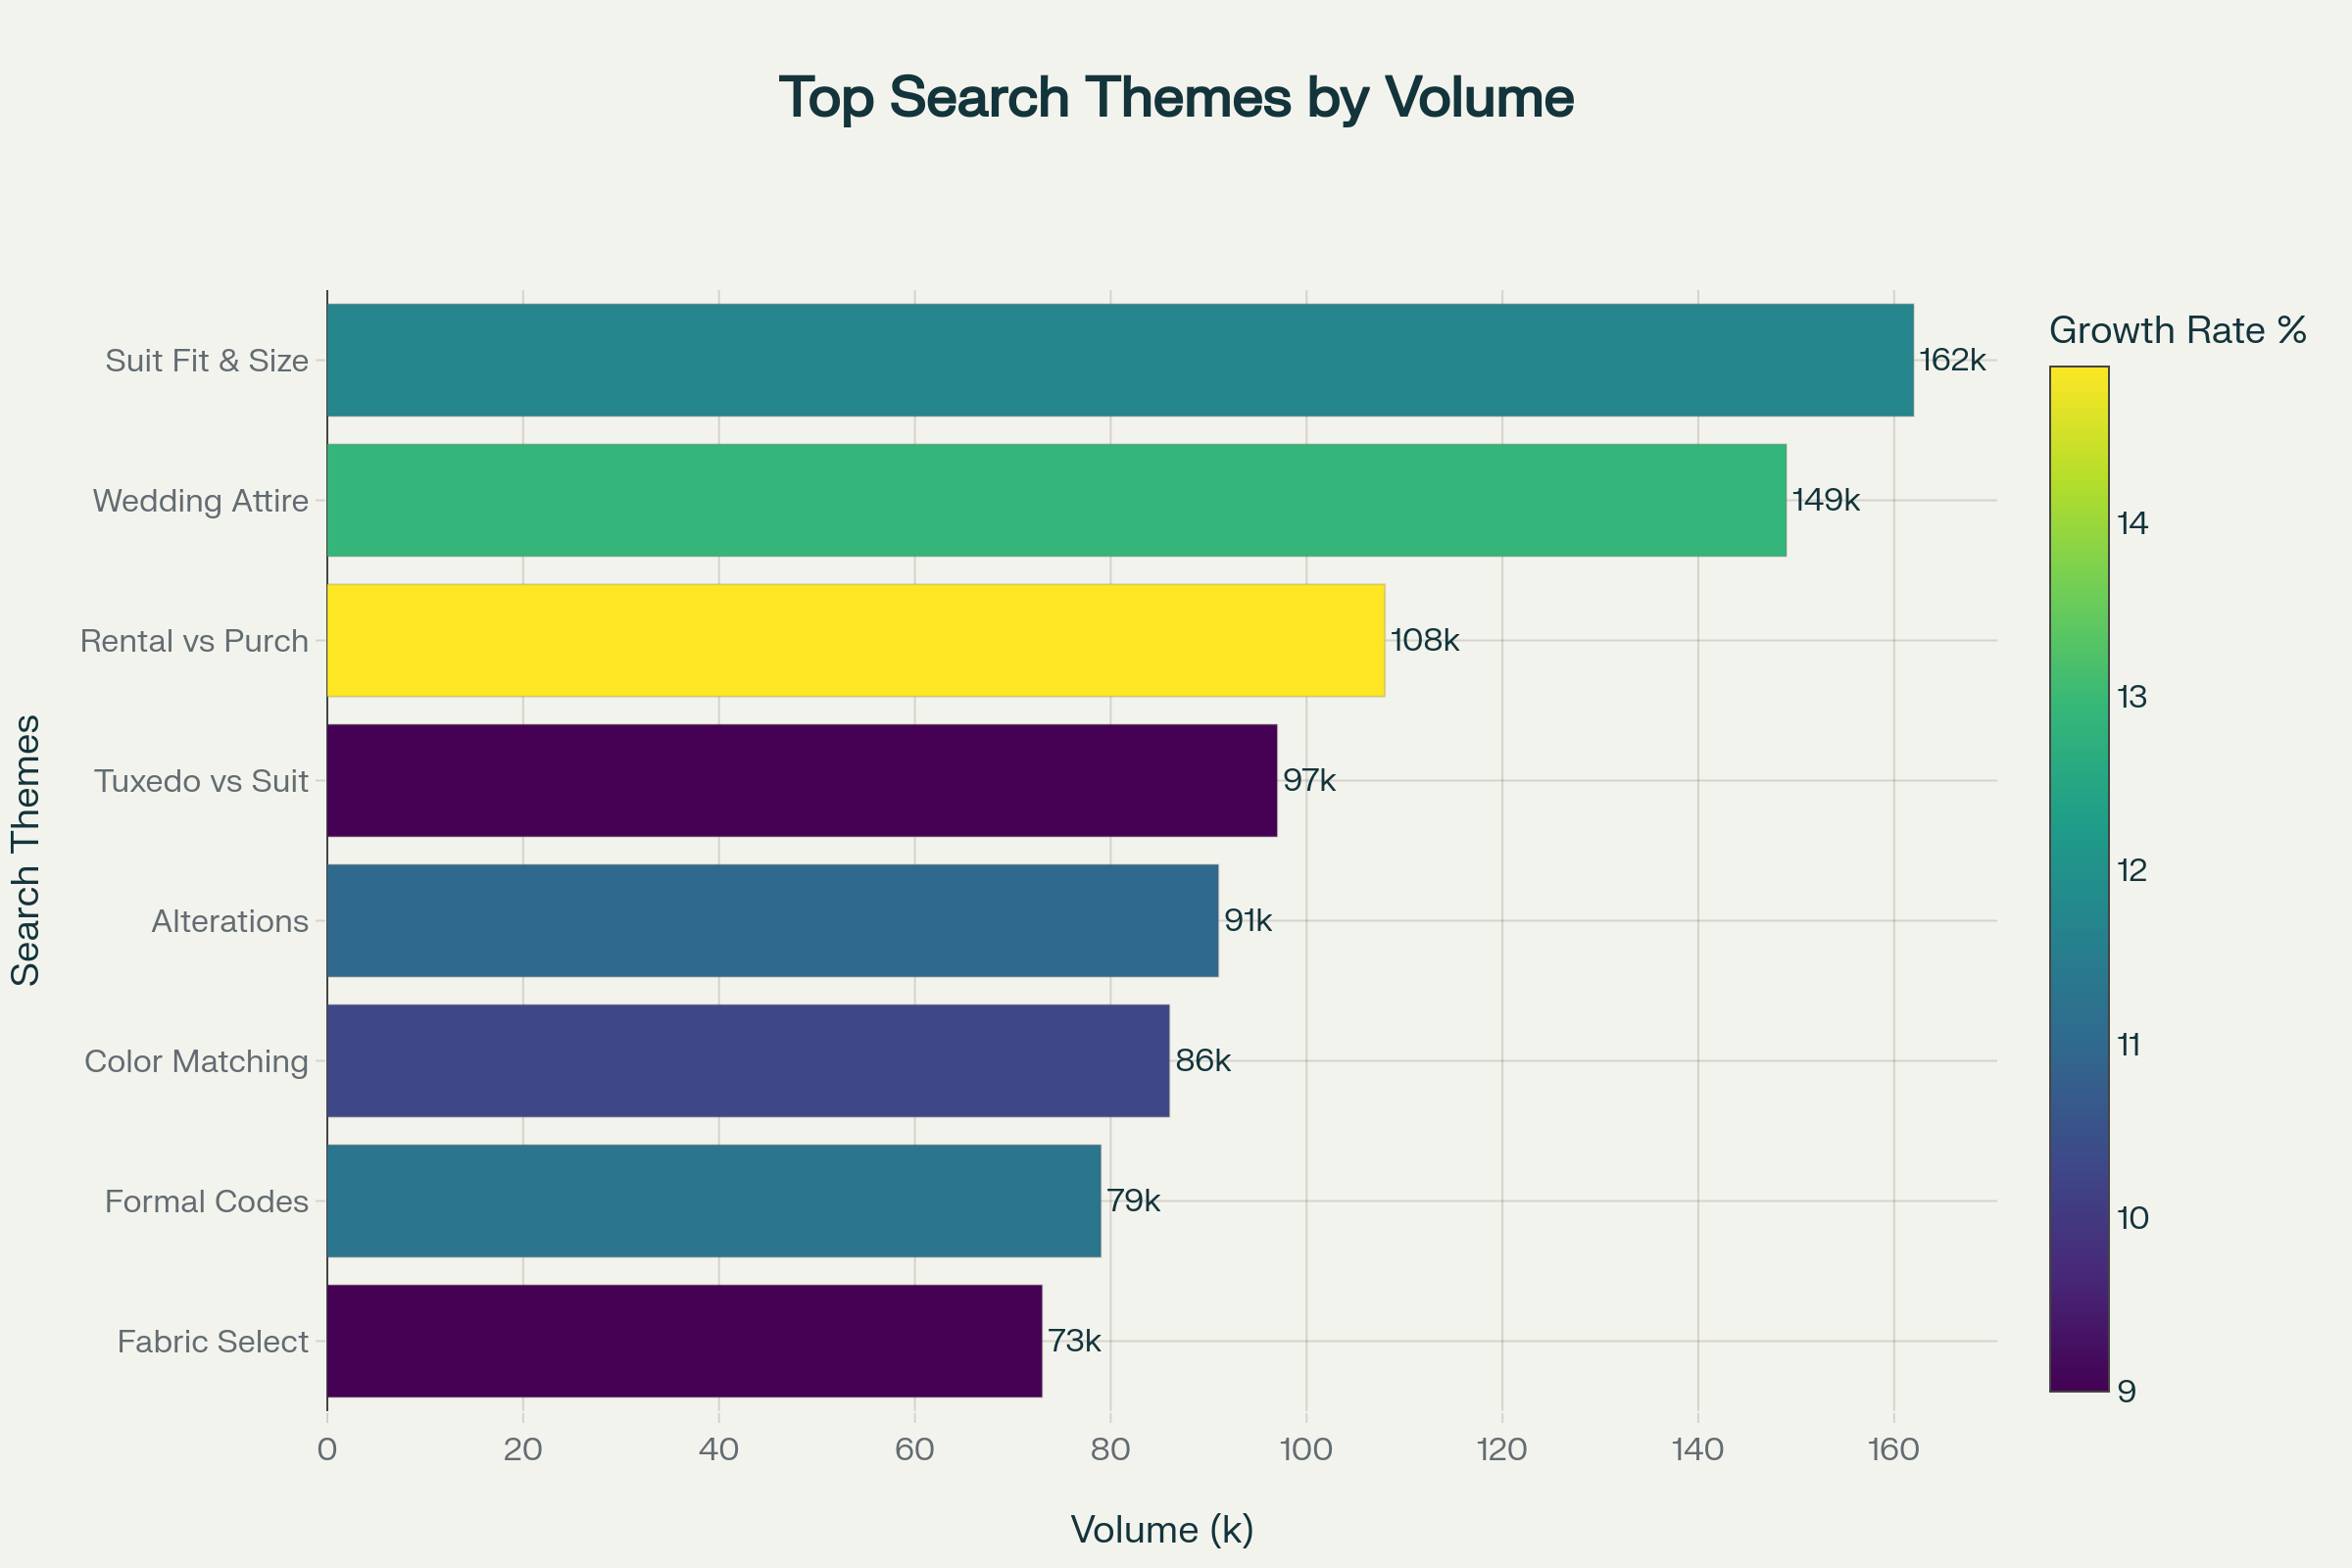

The file beside this chart, header and first rows:
Question_Theme, Search_Volume_2023, Search_Volume_2024, Growth_Rate, Peak_Season, Customer_Segment
Suit Fit & Sizing, 145000, 162000, 11.7, Year-round, All customers
Tuxedo vs Suit Differences, 89000, 97000, 9.0, Wedding season, First-time buyers
Wedding Attire Guidelines, 132000, 149000, 12.9, Wedding season, Grooms & wedding parties
Fabric Selection Advice, 67000, 73000, 9.0, Fall/Winter, Quality-conscious
Color Matching & Coordination, 78000, 86000, 10.3, Wedding season, Style-conscious
Rental vs Purchase, 94000, 108000, 14.9, Prom/Wedding season, Budget-conscious
Alterations & Tailoring, 82000, 91000, 11.0, Pre-event, Perfect-fit seekers
Formal Dress Codes, 71000, 79000, 11.3, Event season, Formal event attendees
Accessories & Styling, 58000, 67000, 15.5, Year-round, Style enthusiasts
Seasonal Appropriateness, 43000, 52000, 20.9, Seasonal transitions, Climate-aware
Body Type Recommendations, 61000, 69000, 13.1, Year-round, Body-conscious
Care & Maintenance, 39000, 44000, 12.8, Post-event, Long-term owners
